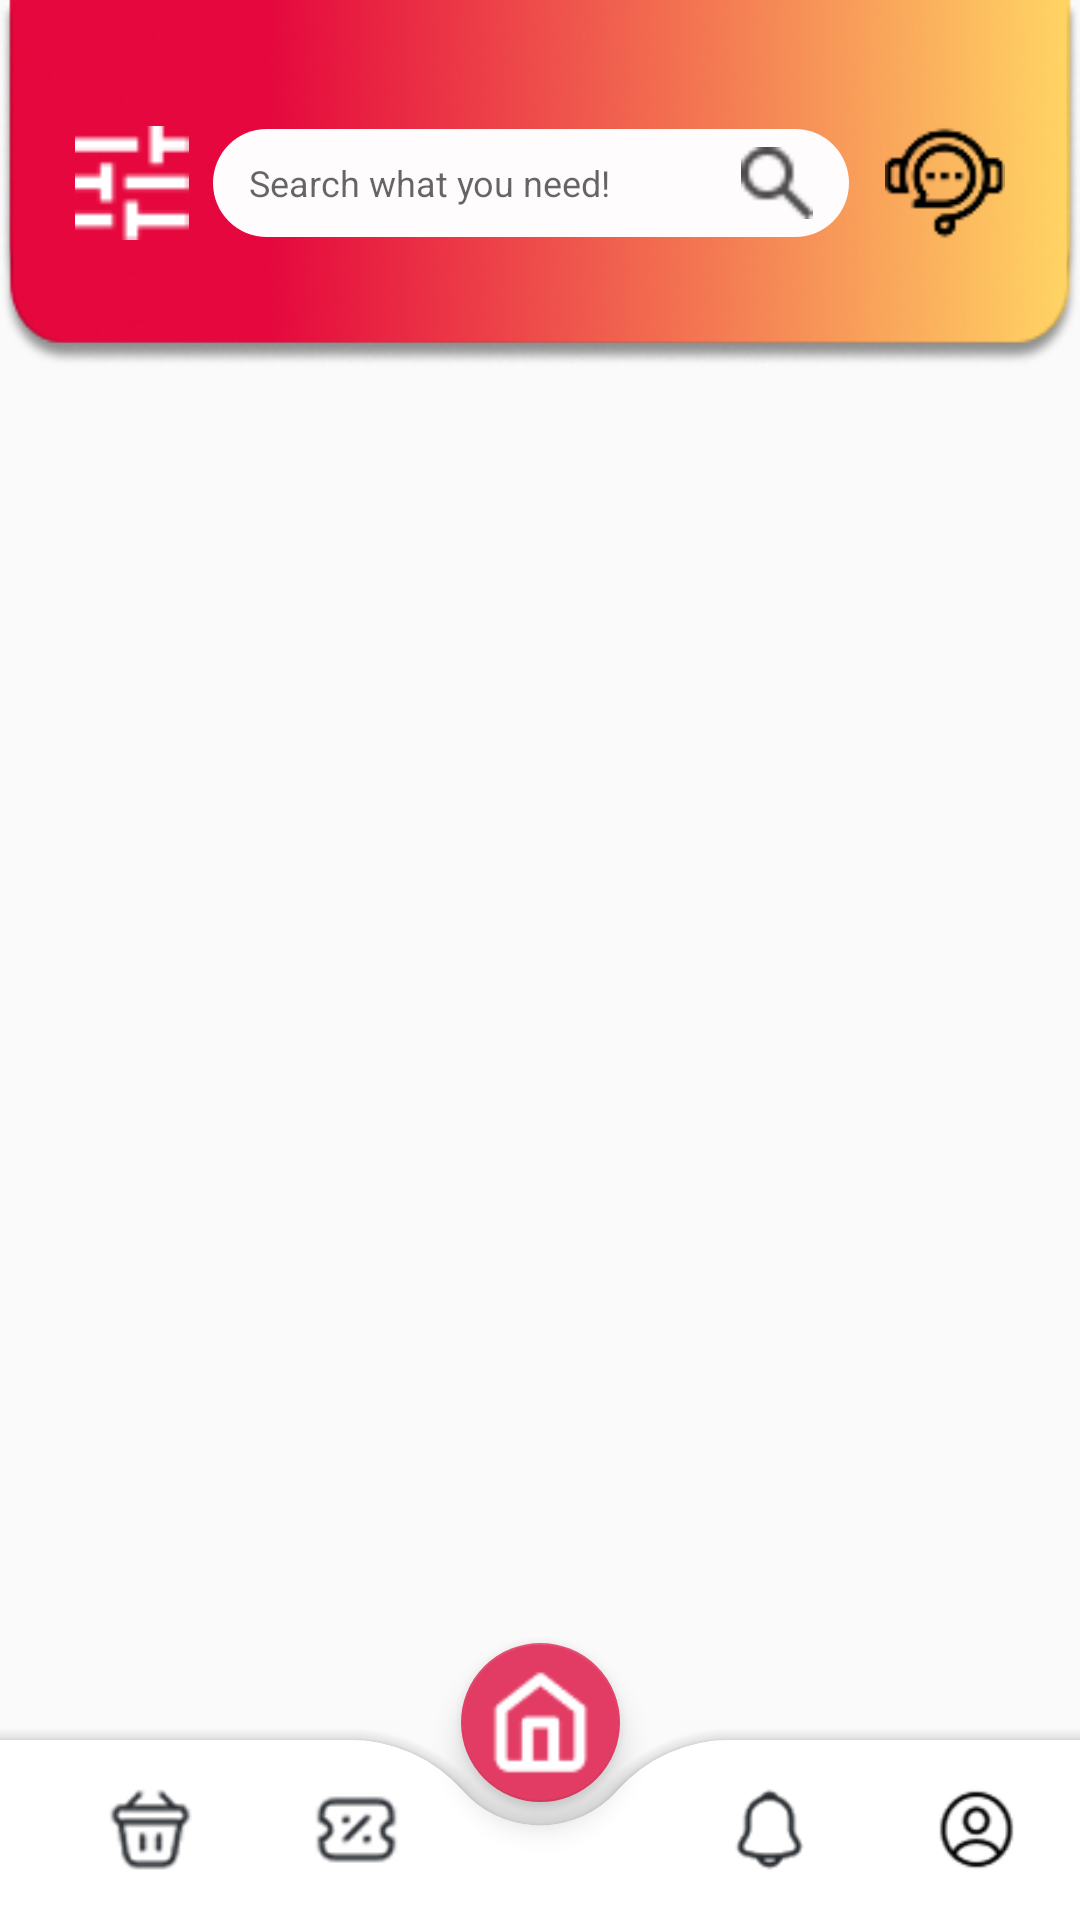

Android layout source for this screen:
<!-- AndroidManifest.xml: application theme Theme.Sweetori -->
<!-- res/layout/product.xml -->
<?xml version="1.0" encoding="utf-8"?>
<androidx.constraintlayout.widget.ConstraintLayout xmlns:android="http://schemas.android.com/apk/res/android"
    xmlns:app="http://schemas.android.com/apk/res-auto"
    xmlns:tools="http://schemas.android.com/tools"
    android:layout_width="match_parent"
    android:layout_height="match_parent"
    android:id="@+id/product">

    
    <androidx.constraintlayout.widget.ConstraintLayout
        android:id="@+id/constraintHeader"
        android:layout_width="0dp"
        android:layout_height="wrap_content"
        android:background="@drawable/header"
        app:layout_constraintTop_toTopOf="parent"
        app:layout_constraintStart_toStartOf="parent"
        app:layout_constraintEnd_toEndOf="parent">

        <ImageView
            android:id="@+id/imageView8"
            android:layout_width="match_parent"
            android:layout_height="wrap_content"
            app:srcCompat="@drawable/header"
            android:scaleType="fitXY"
            android:adjustViewBounds="true"
            android:layout_marginBottom="16dp" />

        <LinearLayout
            android:id="@+id/Header1"
            android:layout_width="match_parent"
            android:layout_height="wrap_content"
            android:background="@drawable/header"
            android:gravity="center_vertical"
            android:layout_marginBottom="27dp"
            android:layout_marginHorizontal="1dp"
            android:elevation="4dp"
            android:orientation="vertical">

            <LinearLayout
                android:id="@+id/Header1Content"
                android:layout_width="match_parent"
                android:layout_height="wrap_content"
                android:gravity="center"
                android:layout_marginHorizontal="24dp"
                android:orientation="horizontal"
                android:paddingVertical="8dp">

                <ImageView
                    android:id="@+id/filter"
                    android:layout_width="38dp"
                    android:layout_height="38dp"
                    android:layout_marginEnd="8dp"
                    android:src="@drawable/tune"
                    android:clickable="true"
                    android:scaleType="centerCrop"
                    android:clipToOutline="true" />

                <LinearLayout
                    android:id="@+id/searchContainer"
                    android:layout_width="0dp"
                    android:layout_height="wrap_content"
                    android:layout_weight="1"
                    android:orientation="horizontal"
                    android:background="@drawable/cr57bfffcfd"
                    android:gravity="center_vertical"
                    android:paddingHorizontal="12dp"
                    android:paddingVertical="6dp"
                    android:layout_marginEnd="12dp">

                    <EditText
                        android:id="@+id/searchInput"
                        android:layout_width="0dp"
                        android:layout_height="wrap_content"
                        android:layout_weight="1"
                        android:hint="Search what you need!"
                        android:background="@null"
                        android:textColor="#6C6C6C"
                        android:textSize="12sp"
                        android:padding="0dp"
                        android:inputType="text" />

                    <ImageView
                        android:id="@+id/searchIcon"
                        android:layout_width="24dp"
                        android:layout_height="24dp"
                        android:src="@drawable/search"
                        android:scaleType="fitCenter"
                        android:layout_marginStart="8dp" />
                </LinearLayout>

                <ImageView
                    android:id="@+id/chatbot"
                    android:layout_width="40dp"
                    android:layout_height="40dp"
                    android:clickable="true"
                    android:src="@drawable/chat_icon"
                    android:scaleType="fitXY" />
            </LinearLayout>
        </LinearLayout>
    </androidx.constraintlayout.widget.ConstraintLayout>

    
    <androidx.coordinatorlayout.widget.CoordinatorLayout
        android:id="@+id/footerLayout"
        android:layout_width="match_parent"
        android:layout_height="100dp"
        app:layout_constraintBottom_toBottomOf="parent"
        app:layout_constraintStart_toStartOf="parent"
        app:layout_constraintEnd_toEndOf="parent">

        <com.google.android.material.bottomappbar.BottomAppBar
            android:id="@+id/appBar"
            android:layout_width="match_parent"
            android:layout_height="60dp"
            app:backgroundTint="@color/white"
            android:theme="@style/Theme.MaterialComponents.Light.NoActionBar"
            android:layout_gravity="bottom"
            app:fabCradleMargin="8dp"
            app:fabCradleRoundedCornerRadius="50dp"
            app:fabCradleVerticalOffset="6dp">

            <LinearLayout
                android:layout_width="match_parent"
                android:layout_height="match_parent"
                android:orientation="horizontal">

                <LinearLayout
                    android:layout_width="0dp"
                    android:layout_height="match_parent"
                    android:layout_weight="0.25"
                    android:orientation="vertical"
                    android:gravity="center">

                    <ImageView
                        android:id="@+id/btnCart"
                        android:layout_width="35dp"
                        android:layout_height="35dp"
                        android:layout_gravity="center"
                        app:srcCompat="@drawable/cart_icon" />
                </LinearLayout>

                <LinearLayout
                    android:layout_width="0dp"
                    android:layout_height="match_parent"
                    android:layout_weight="0.25"
                    android:orientation="vertical"
                    android:gravity="center">

                    <ImageView
                        android:id="@+id/btnVoucher1"
                        android:layout_width="35dp"
                        android:layout_height="35dp"
                        android:layout_gravity="center"
                        app:srcCompat="@drawable/voucher_icon" />
                </LinearLayout>

                <LinearLayout
                    android:layout_width="0dp"
                    android:layout_height="match_parent"
                    android:layout_weight="0.25"
                    android:orientation="vertical"
                    android:visibility="visible">

                </LinearLayout>

                <LinearLayout
                    android:layout_width="0dp"
                    android:layout_height="match_parent"
                    android:layout_weight="0.25"
                    android:orientation="vertical"
                    android:gravity="center">

                    <ImageView
                        android:id="@+id/btnNoti"
                        android:layout_width="35dp"
                        android:layout_height="35dp"
                        android:layout_gravity="center"
                        app:srcCompat="@drawable/notification_icon" />
                </LinearLayout>

                <LinearLayout
                    android:layout_width="0dp"
                    android:layout_height="match_parent"
                    android:layout_weight="0.25"
                    android:orientation="vertical"
                    android:gravity="center">

                    <ImageView
                        android:id="@+id/btnAccount"
                        android:layout_width="35dp"
                        android:layout_height="35dp"
                        android:layout_gravity="center"
                        app:srcCompat="@drawable/account_icon" />
                </LinearLayout>
            </LinearLayout>
        </com.google.android.material.bottomappbar.BottomAppBar>

        <com.google.android.material.floatingactionbutton.FloatingActionButton
            android:layout_width="wrap_content"
            android:layout_height="wrap_content"
            android:src="@drawable/home_icon"
            app:backgroundTint="@color/color02"
            app:layout_anchor="@id/appBar"
            android:id="@+id/btnHome"
            app:fabCustomSize="53dp"
            app:maxImageSize="35dp"
            app:tint="@color/white" />
    </androidx.coordinatorlayout.widget.CoordinatorLayout>

    
    
    <androidx.recyclerview.widget.RecyclerView
        android:id="@+id/productItemRecyclerView"
        android:layout_width="0dp"
        android:layout_height="0dp"
        app:layout_constraintBottom_toTopOf="@id/footerLayout"
        app:layout_constraintEnd_toEndOf="parent"
        app:layout_constraintStart_toStartOf="parent"
        app:layout_constraintTop_toBottomOf="@id/constraintHeader" />

</androidx.constraintlayout.widget.ConstraintLayout>
<!-- resources referenced by this layout -->
<resources>
  <color name="color02">#E23C64</color>
  <color name="white">#FFFFFF</color>
  <!-- drawable account_icon: png bitmap (drawable, 1325 bytes) -->
  <!-- drawable cart_icon: png bitmap (drawable, 2257 bytes) -->
  <!-- drawable chat_icon: png bitmap (drawable, 1231 bytes) -->
  <!-- drawable cr57bfffcfd (drawable) -->
  <?xml version="1.0" encoding="UTF-8"?>
  <shape
      xmlns:android="http://schemas.android.com/apk/res/android">
      <solid
          android:color="#FFFCFD"
          />
      <corners
          android:radius="57dp"
          />
  </shape>
  <!-- drawable header: png bitmap (drawable, 42976 bytes) -->
  <!-- drawable home_icon: png bitmap (drawable, 512 bytes) -->
  <!-- drawable notification_icon: png bitmap (drawable, 1690 bytes) -->
  <!-- drawable search: png bitmap (drawable, 503 bytes) -->
  <!-- drawable tune: png bitmap (drawable, 389 bytes) -->
  <!-- drawable voucher_icon: png bitmap (drawable, 2239 bytes) -->
  <style name="Theme.Sweetori" parent="Base.Theme.Sweetori" />
  <style name="Base.Theme.Sweetori" parent="Theme.AppCompat.Light.NoActionBar">
  
          
      </style>
</resources>
